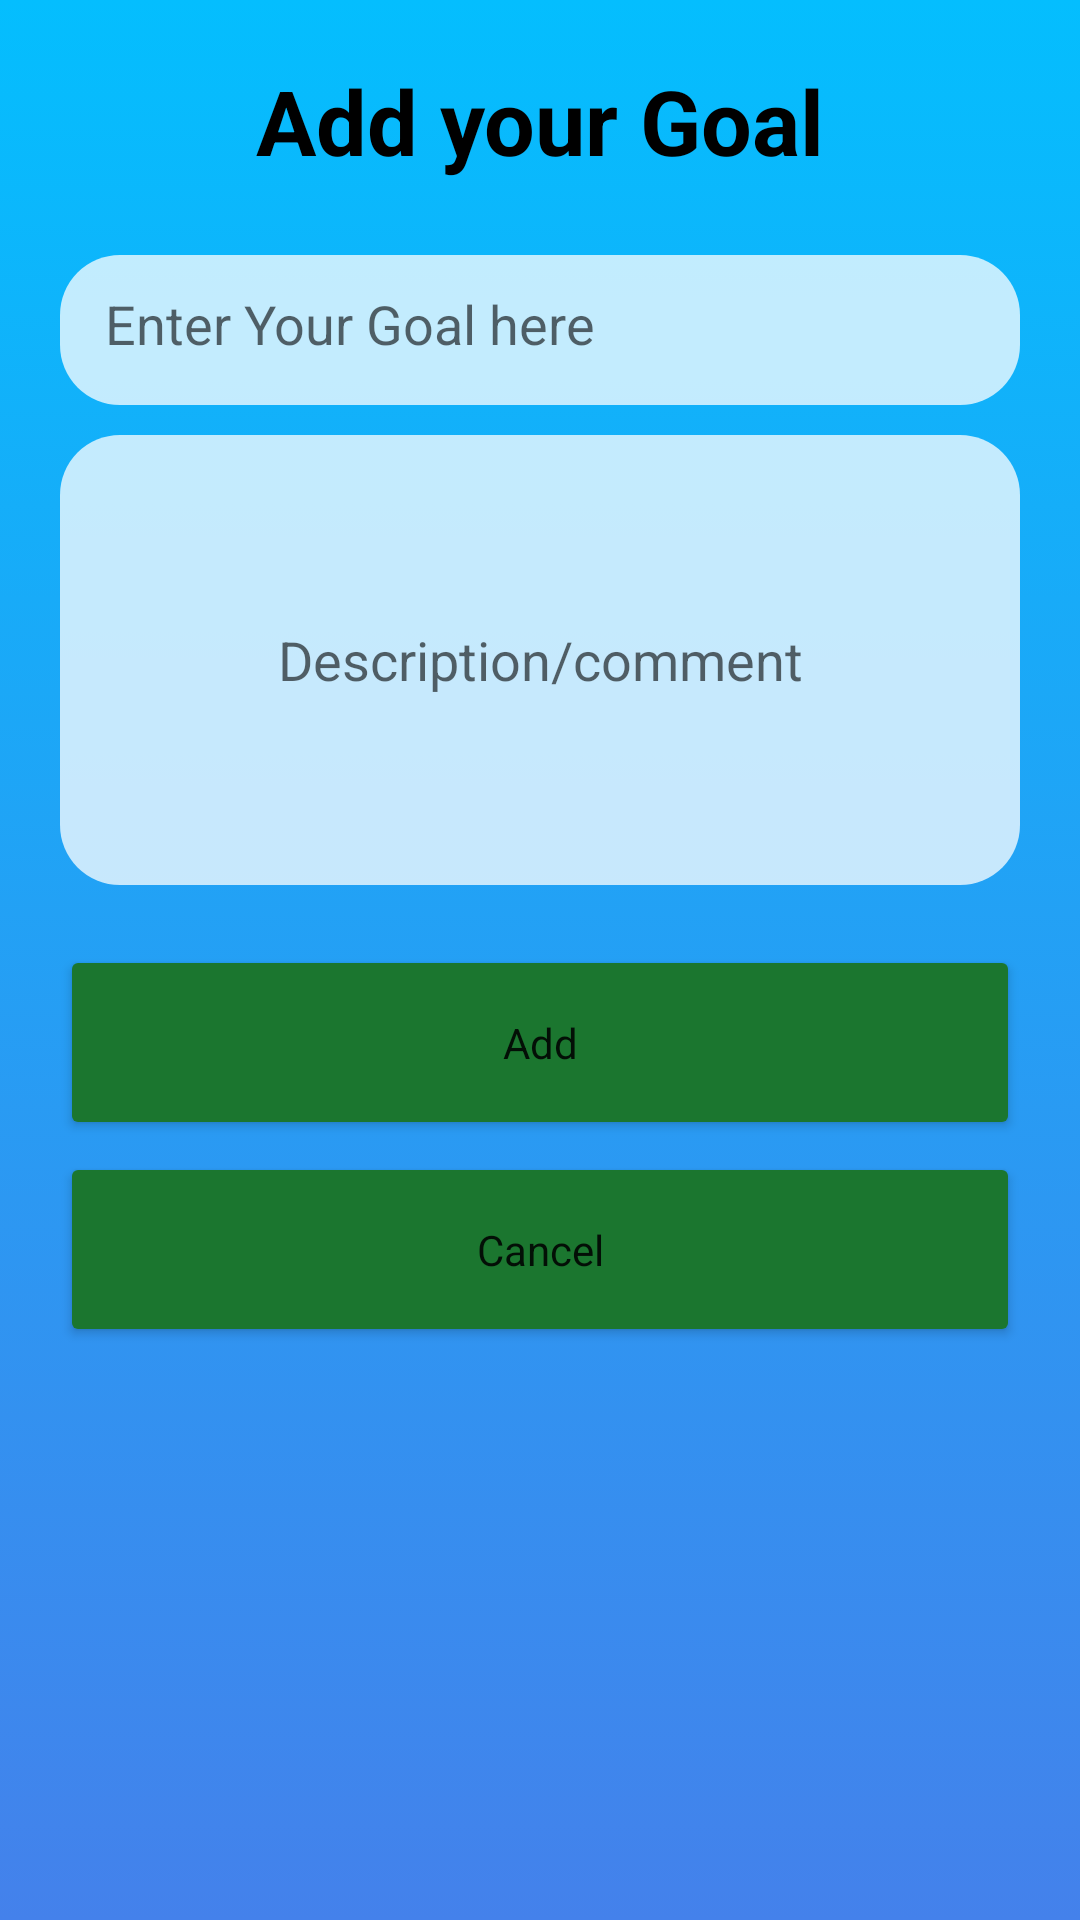

Here is an Android app screen rendered from its layout file. Give the layout XML and the strings, colors and styles it references.
<!-- AndroidManifest.xml: application theme Theme.HabiticaMadProject -->
<!-- res/layout/input_goal.xml -->
<?xml version="1.0" encoding="utf-8"?>
<LinearLayout xmlns:android="http://schemas.android.com/apk/res/android"
    xmlns:app="http://schemas.android.com/apk/res-auto"
    xmlns:tools="http://schemas.android.com/tools"
    android:layout_width="350dp"
    android:layout_height="wrap_content"
    android:background="@drawable/bacground"
    android:orientation="vertical"
    android:padding="20dp"

    >

    <TextView
        android:id="@+id/ddd"
        android:layout_width="match_parent"
        android:layout_height="65dp"
        android:text="@string/ag1_title"
        android:textAlignment="center"
        android:textColor="@color/black"
        android:textSize="30dp"
        android:textStyle="bold"
        tools:layout_editor_absoluteX="39dp"
        tools:layout_editor_absoluteY="29dp" />


    <EditText
        android:id="@+id/GoalName"
        android:layout_width="match_parent"
        android:layout_height="50dp"
        android:background="@drawable/edit_text_style"
        android:hint="@string/ag1_hint_1"
        android:inputType="textPersonName"
        android:padding="15dp" />

    <EditText
        android:id="@+id/GoalDiscription"
        android:layout_marginTop="10dp"
        android:layout_width="match_parent"
        android:layout_height="150dp"
        android:background="@drawable/edit_text_style"
        android:gravity="center"
        android:hint="@string/ag1_hint2"
        android:inputType="text|textMultiLine" />










    <Button
        android:id="@+id/GoalAdd"
        style="@style/MaterialAlertDialog.Material3"
        android:layout_width="match_parent"
        android:layout_height="65dp"
        android:backgroundTint="@color/green"
        android:layout_marginTop="20dp"
        android:text="Add" />
    <Button
        android:id="@+id/GoalCancel"
        style="@style/MaterialAlertDialog.Material3"
        android:layout_width="match_parent"
        android:layout_height="65dp"
        android:backgroundTint="@color/green"
        android:layout_marginTop="4dp"
        android:text="Cancel" />

</LinearLayout>
<!-- resources referenced by this layout -->
<resources>
  <color name="black">#FF000000</color>
  <color name="green">#1B762F</color>
  <!-- drawable bacground (drawable) -->
  <?xml version="1.0" encoding="utf-8"?>
  <selector xmlns:android="http://schemas.android.com/apk/res/android">
      <item>
          <shape>
              <gradient android:angle="90" android:startColor="#4481eb" android:endColor="#04befe" android:type="linear"/>
          </shape>
      </item>
  </selector>
  <!-- drawable edit_text_style (drawable) -->
  <?xml version="1.0" encoding="utf-8"?>
  <selector xmlns:tools="http://schemas.android.com/tools" xmlns:android="http://schemas.android.com/apk/res/android">
  
      <item android:state_enabled="true">
          <shape android:shape="rectangle">
              <solid android:color="@color/cardWhite"/>
              <corners android:radius="20dp"/>
              <stroke android:color="@color/black"/>
          </shape>
      </item>
  </selector>
  <string name="ag1_hint2">Description/comment</string>
  <string name="ag1_hint_1">Enter Your Goal here</string>
  <string name="ag1_title">Add your Goal</string>
  <style name="Theme.HabiticaMadProject" parent="Theme.AppCompat.Light.NoActionBar">
          
          <item name="colorPrimary">@color/blue_dark</item>
          <item name="colorPrimaryVariant">@color/blue_light</item>
          <item name="colorOnPrimary">@color/white</item>
          
          <item name="colorSecondary">@color/teal_200</item>
          <item name="colorSecondaryVariant">@color/teal_700</item>
          <item name="colorOnSecondary">@color/black</item>
          
          <item name="android:statusBarColor">?attr/colorPrimaryVariant</item>
          
      </style>
  <color name="cardWhite">#BFFFFFFF</color>
  <color name="blue_dark">#4481eb</color>
  <color name="blue_light">#04befe</color>
  <color name="white">#FFFFFFFF</color>
  <color name="teal_200">#FF03DAC5</color>
  <color name="teal_700">#FF018786</color>
</resources>
